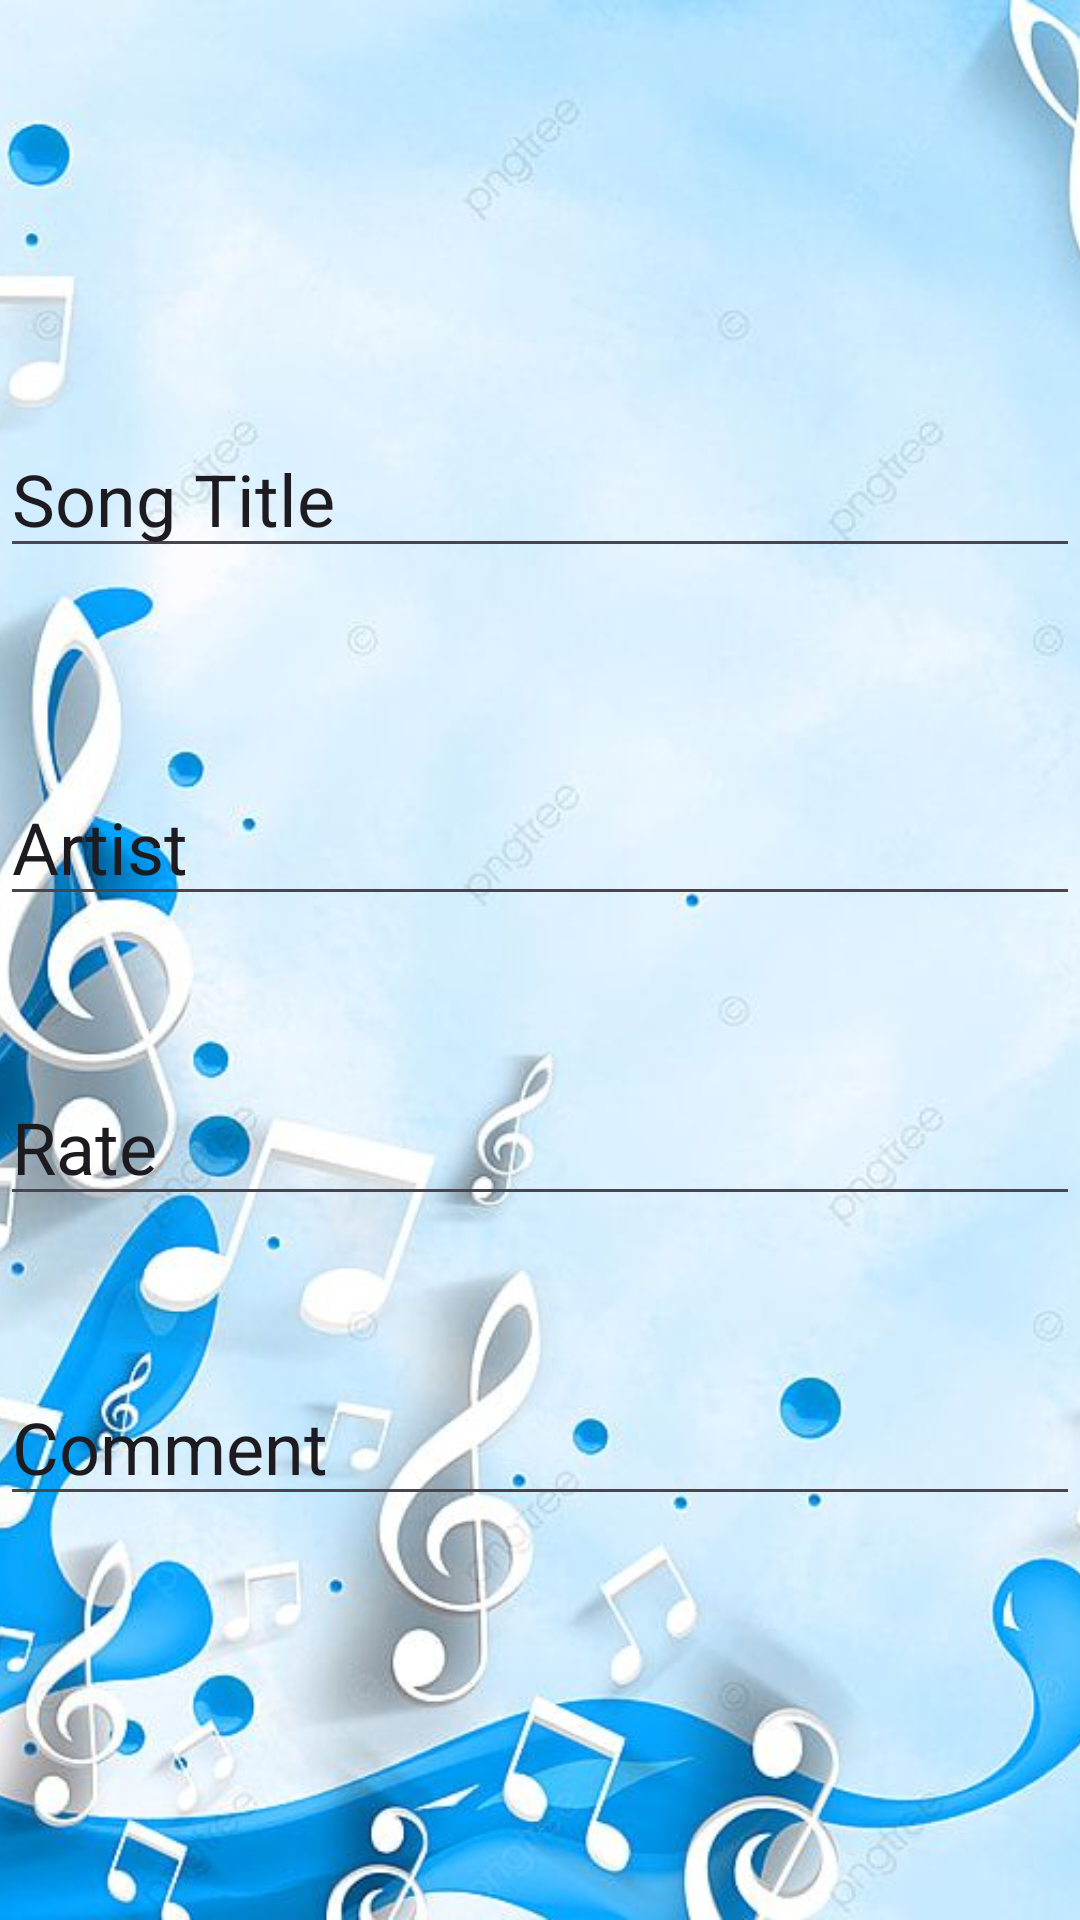

Reconstruct the res/layout file that produces this screen, plus the resources it refers to.
<!-- AndroidManifest.xml: application theme Theme.PlaylistApp -->
<!-- res/layout/activity_2.xml -->
<?xml version="1.0" encoding="utf-8"?>
<androidx.constraintlayout.widget.ConstraintLayout xmlns:android="http://schemas.android.com/apk/res/android"
    xmlns:app="http://schemas.android.com/apk/res-auto"
    xmlns:tools="http://schemas.android.com/tools"
    android:id="@+id/main"
    android:layout_width="match_parent"
    android:layout_height="match_parent"
    tools:context=".Activity2">

    <ImageView
        android:id="@+id/imageView2"
        android:layout_width="550dp"
        android:layout_height="wrap_content"
        app:layout_constraintBottom_toBottomOf="parent"
        app:layout_constraintEnd_toEndOf="parent"
        app:layout_constraintHorizontal_bias="0.388"
        app:layout_constraintStart_toStartOf="parent"
        app:layout_constraintTop_toTopOf="parent"
        app:layout_constraintVertical_bias="0.0"
        app:srcCompat="@drawable/img" />

    <EditText
        android:id="@+id/edtSongTitle"
        android:layout_width="0dp"
        android:layout_height="wrap_content"
        android:layout_marginTop="140dp"
        android:ems="10"
        android:inputType="text"
        android:text="Song Title"
        android:textSize="24sp"
        app:layout_constraintEnd_toEndOf="parent"
        app:layout_constraintHorizontal_bias="0.0"
        app:layout_constraintStart_toStartOf="parent"
        app:layout_constraintTop_toTopOf="parent" />

    <EditText
        android:id="@+id/edtArtist"
        android:layout_width="0dp"
        android:layout_height="wrap_content"
        android:layout_marginTop="256dp"
        android:ems="10"
        android:inputType="text"
        android:text="Artist "
        android:textSize="24sp"
        app:layout_constraintEnd_toEndOf="parent"
        app:layout_constraintHorizontal_bias="0.0"
        app:layout_constraintStart_toStartOf="parent"
        app:layout_constraintTop_toTopOf="parent" />

    <EditText
        android:id="@+id/edtRate"
        android:layout_width="0dp"
        android:layout_height="wrap_content"
        android:layout_marginTop="356dp"
        android:ems="10"
        android:inputType="text"
        android:text="Rate"
        android:textSize="24sp"
        app:layout_constraintEnd_toEndOf="parent"
        app:layout_constraintHorizontal_bias="1.0"
        app:layout_constraintStart_toStartOf="parent"
        app:layout_constraintTop_toTopOf="@+id/imageView2" />

    <EditText
        android:id="@+id/edtComment"
        android:layout_width="0dp"
        android:layout_height="wrap_content"
        android:layout_marginTop="456dp"
        android:ems="10"
        android:inputType="text"
        android:text="Comment"
        android:textSize="24sp"
        app:layout_constraintEnd_toEndOf="parent"
        app:layout_constraintHorizontal_bias="0.0"
        app:layout_constraintStart_toStartOf="parent"
        app:layout_constraintTop_toTopOf="parent" />
</androidx.constraintlayout.widget.ConstraintLayout>
<!-- resources referenced by this layout -->
<resources>
  <!-- drawable img: png bitmap (drawable, 654544 bytes) -->
  <style name="Theme.PlaylistApp" parent="Base.Theme.PlaylistApp" />
  <style name="Base.Theme.PlaylistApp" parent="Theme.Material3.DayNight.NoActionBar">
          
          
      </style>
</resources>
